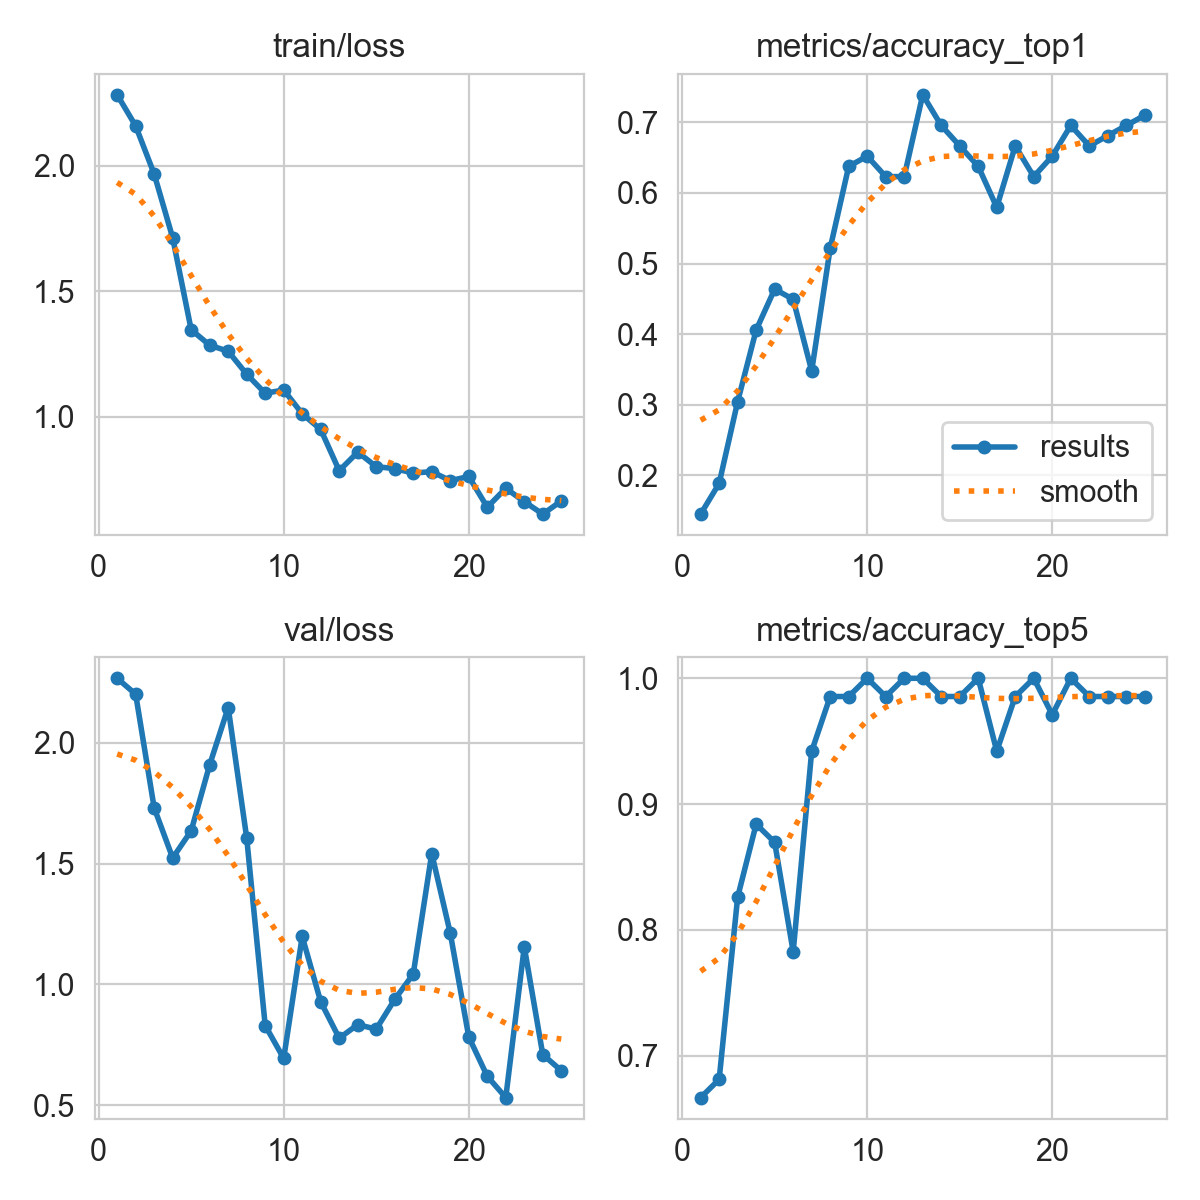

The table this chart was drawn from, first rows:
epoch, time, train/loss, metrics/accuracy_top1, metrics/accuracy_top5, val/loss, lr/pg0, lr/pg1, lr/pg2, lr/pg3, lr/pg4, lr/pg5, lr/pg6, lr/pg7
1, 443.1, 2.283, 0.1449, 0.6667, 2.268, 0.0051, 0.0017, 0.0051, 0.0017, 0.0881, 0.0847, 0.0051, 0.0017
2, 885, 2.159, 0.1884, 0.6812, 2.202, 0.01008, 0.003361, 0.01008, 0.003361, 0.07508, 0.06836, 0.01008, 0.003361
3, 1275, 1.967, 0.3044, 0.8261, 1.731, 0.01464, 0.00488, 0.01464, 0.00488, 0.06164, 0.05188, 0.01464, 0.00488
4, 1507, 1.713, 0.4058, 0.8841, 1.524, 0.01877, 0.006257, 0.01877, 0.006257, 0.04777, 0.03526, 0.01877, 0.006257
5, 1741, 1.347, 0.4638, 0.8696, 1.636, 0.02247, 0.00749, 0.02247, 0.00749, 0.03347, 0.01849, 0.02247, 0.00749
6, 1982, 1.285, 0.4493, 0.7826, 1.909, 0.02406, 0.00802, 0.02406, 0.00802, 0.02406, 0.00802, 0.02406, 0.00802
7, 2217, 1.261, 0.3478, 0.942, 2.146, 0.02287, 0.007624, 0.02287, 0.007624, 0.02287, 0.007624, 0.02287, 0.007624
8, 2448, 1.169, 0.5217, 0.9855, 1.607, 0.02168, 0.007228, 0.02168, 0.007228, 0.02168, 0.007228, 0.02168, 0.007228
9, 2683, 1.093, 0.6377, 0.9855, 0.8299, 0.0205, 0.006832, 0.0205, 0.006832, 0.0205, 0.006832, 0.0205, 0.006832
10, 2917, 1.107, 0.6522, 1, 0.6936, 0.01931, 0.006436, 0.01931, 0.006436, 0.01931, 0.006436, 0.01931, 0.006436
11, 3150, 1.012, 0.6232, 0.9855, 1.199, 0.01812, 0.00604, 0.01812, 0.00604, 0.01812, 0.00604, 0.01812, 0.00604
12, 3381, 0.949, 0.6232, 1, 0.9279, 0.01693, 0.005644, 0.01693, 0.005644, 0.01693, 0.005644, 0.01693, 0.005644
13, 3615, 0.785, 0.7391, 1, 0.7775, 0.01574, 0.005248, 0.01574, 0.005248, 0.01574, 0.005248, 0.01574, 0.005248
14, 3850, 0.8588, 0.6956, 0.9855, 0.8334, 0.01456, 0.004852, 0.01456, 0.004852, 0.01456, 0.004852, 0.01456, 0.004852
15, 4081, 0.801, 0.6667, 0.9855, 0.8149, 0.01337, 0.004456, 0.01337, 0.004456, 0.01337, 0.004456, 0.01337, 0.004456
16, 4313, 0.7932, 0.6377, 1, 0.9379, 0.01218, 0.00406, 0.01218, 0.00406, 0.01218, 0.00406, 0.01218, 0.00406
17, 4550, 0.7755, 0.5797, 0.942, 1.043, 0.01099, 0.003664, 0.01099, 0.003664, 0.01099, 0.003664, 0.01099, 0.003664
18, 4781, 0.781, 0.6667, 0.9855, 1.542, 0.009804, 0.003268, 0.009804, 0.003268, 0.009804, 0.003268, 0.009804, 0.003268
19, 5001, 0.7452, 0.6232, 1, 1.212, 0.008616, 0.002872, 0.008616, 0.002872, 0.008616, 0.002872, 0.008616, 0.002872
20, 5213, 0.7618, 0.6522, 0.971, 0.7826, 0.007428, 0.002476, 0.007428, 0.002476, 0.007428, 0.002476, 0.007428, 0.002476
21, 5438, 0.6393, 0.6956, 1, 0.6197, 0.00624, 0.00208, 0.00624, 0.00208, 0.00624, 0.00208, 0.00624, 0.00208
22, 5685, 0.7149, 0.6667, 0.9855, 0.5314, 0.005052, 0.001684, 0.005052, 0.001684, 0.005052, 0.001684, 0.005052, 0.001684
23, 5911, 0.6616, 0.6812, 0.9855, 1.155, 0.003864, 0.001288, 0.003864, 0.001288, 0.003864, 0.001288, 0.003864, 0.001288
24, 6133, 0.612, 0.6956, 0.9855, 0.7095, 0.002676, 0.000892, 0.002676, 0.000892, 0.002676, 0.000892, 0.002676, 0.000892
25, 6361, 0.6644, 0.7101, 0.9855, 0.643, 0.001488, 0.000496, 0.001488, 0.000496, 0.001488, 0.000496, 0.001488, 0.000496
